Run: headless pygame with SDL's dummy video driver; simulated clock (each Clock.tick advances the game by its frame time, no real sleeping); random seed 0; keys injected as events and as key.get_pressed() state; mouse plan: one left click at the window centre at the start of phase 2, then a move to the lower-right quarter at the start of phase 3.
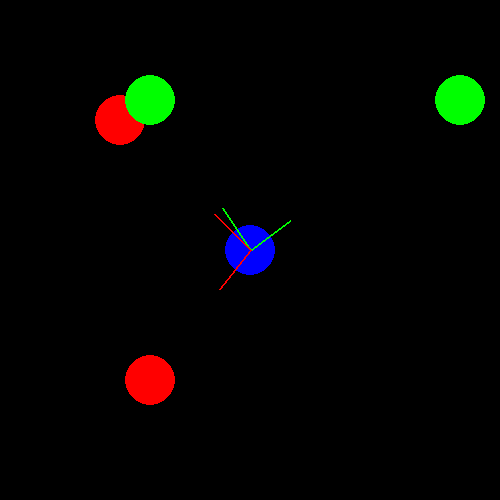
Frame 1 of 4 · flips 1–60 · no input
Frame 2 of 4 · flips 61–180 · clicked the window centre · tapped SPACE, RETURN · held RIGHT (→), D · screen unchanged from frame 1, image omitted
Frame 3 of 4 · flips 181–300 · moved the mouse to the lower-right quarter · held DOWN (↓), S · screen unchanged from frame 2, image omitted
Frame 4 of 4 · flips 301–420 · held LEFT (←), A, UP (↑), W · screen unchanged from frame 3, image omitted

The pygame program that drew these frames:

import pygame
import sys
import math as m


class Vector(pygame.math.Vector2):
    pass


class Entity:
    def __init__(self, x, y, color):
        self.x = x
        self.y = y
        self.pos = [self.x, self.y]
        # works like north north east, east, south east, etc.
        self.interest_map = []

        self.danger_map = []
        self.speed = 0.2
        self.color = color

        self.masks = []

        self.DISTANCE_CONSTRAINT = 800

    def chase(self, interests):

        self.interest_map.clear()
        self.masks.clear()
        for i in range(8):
            if len(interests) > i:
                e = interests[i]

                distX, distY = e.x - self.x, e.y - self.y
                i_v = Vector(distX, distY)
                dist = i_v.length()
                weight = (self.DISTANCE_CONSTRAINT - dist) / self.DISTANCE_CONSTRAINT
                i_v.normalize_ip()

                self.interest_map.append((i_v, weight))
                self.masks.append(True)
            else:
                self.interest_map.append((Vector(0, 0), 0))
                self.masks.append(True)

    def avoid(self, dangers):
        self.danger_map.clear()

        for i in range(8):

            if len(dangers) > i:
                e = dangers[i]
                distX, distY = e.x - self.x, e.y - self.y
                dist = m.sqrt(distX ** 2 + distY ** 2)

                if dist < self.DISTANCE_CONSTRAINT:
                    d_v = Vector(distX, distY)
                    d_v.normalize_ip()

                    weight = -(self.DISTANCE_CONSTRAINT - dist)/self.DISTANCE_CONSTRAINT

                    self.danger_map.append((d_v, weight))
            else:
                self.danger_map.append((Vector(0, 0), 0))

    def combine(self, display):
        # Finds the danger closest to 0 (effectively the safest direction)
        max_danger_weight = max(self.danger_map, key=lambda v: v[1])
        danger_weights = []
        interest_weights = []
        # Mask any interest vectors whose corresponding danger vector has a higher weight
        for i in range(len(self.danger_map)):

            danger_weights.append(self.danger_map[i][1])
            # Compare danger vector length with the maximum danger vector
            if self.danger_map[i][1] < max_danger_weight[1]:
                self.masks[i] = False

        resultant_vector = Vector(0, 0)
        n = 0

        for j in range(len(self.interest_map)):
            interest_weights.append(self.interest_map[j][1])
            interest_vector = self.interest_map[j][0]
            if self.masks[j]:
                resultant_vector.x += interest_vector.x
                resultant_vector.y += interest_vector.y
                n += 1


        resultant_vector.x /= n
        resultant_vector.y /= n
        if resultant_vector.x != 0 or resultant_vector.y != 0:
            resultant_vector.normalize_ip()
        # Apply movement based on the combined interest direction
        self.x += resultant_vector.x * self.speed
        self.y += resultant_vector.y * self.speed

        # Draw the resulting movement direction
        end_pos = (self.x + resultant_vector.x * 50, self.y + resultant_vector.y * 50)
        pygame.draw.line(display, (255, 255, 0), (self.x, self.y), end_pos, 2)

    def update(self, dangers, interests, display):
        self.pos = [self.x, self.y]
        self.avoid(dangers)
        self.chase(interests)
        self.combine(display)

    def draw(self, display):
        pygame.draw.circle(display, self.color, self.pos, 25)

    def draw_vectors(self, display):
        for vector, weight in self.interest_map:
            end_pos = (self.x + vector.x * 50, self.y + vector.y * 50)
            pygame.draw.line(display, (0, 255, 0), (self.x, self.y), end_pos, 2)
        for vector, weight in self.danger_map:
            end_pos = (self.x + vector.x * 50, self.y + vector.y * 50)
            pygame.draw.line(display, (255, 0, 0), (self.x, self.y), end_pos, 2)


acar = Entity(250, 250, (0, 0, 255))

car2 = Entity(150, 100, (0, 255, 0))
car3 = Entity(460, 100, (0, 255, 0))
car4 = Entity(100, 400, (0, 255, 0))

boundary = Entity(402, 100, (255, 0, 0))
boundary2 = Entity(120, 120, (255, 0, 0))
boundary3 = Entity(150, 380, (255, 0, 0))
screen = pygame.display.set_mode((500, 500))
while True:
    screen.fill((0, 0, 0))
    for event in pygame.event.get():
        if event.type == pygame.QUIT:
            pygame.quit()
            sys.exit()

    #  boundary.x, boundary.y = pygame.mouse.get_pos()
    #   boundary.update()
    dangers = [ boundary2, boundary3]
    interests = [car2, car3]
    acar.update(dangers, interests, screen)

  #  boundary.draw(screen)
    boundary2.draw(screen)
    boundary3.draw(screen)

    acar.draw(screen)
    car2.draw(screen)
    car3.draw(screen)
 #   car4.draw(screen)

    acar.draw_vectors(screen)
    pygame.display.flip()
